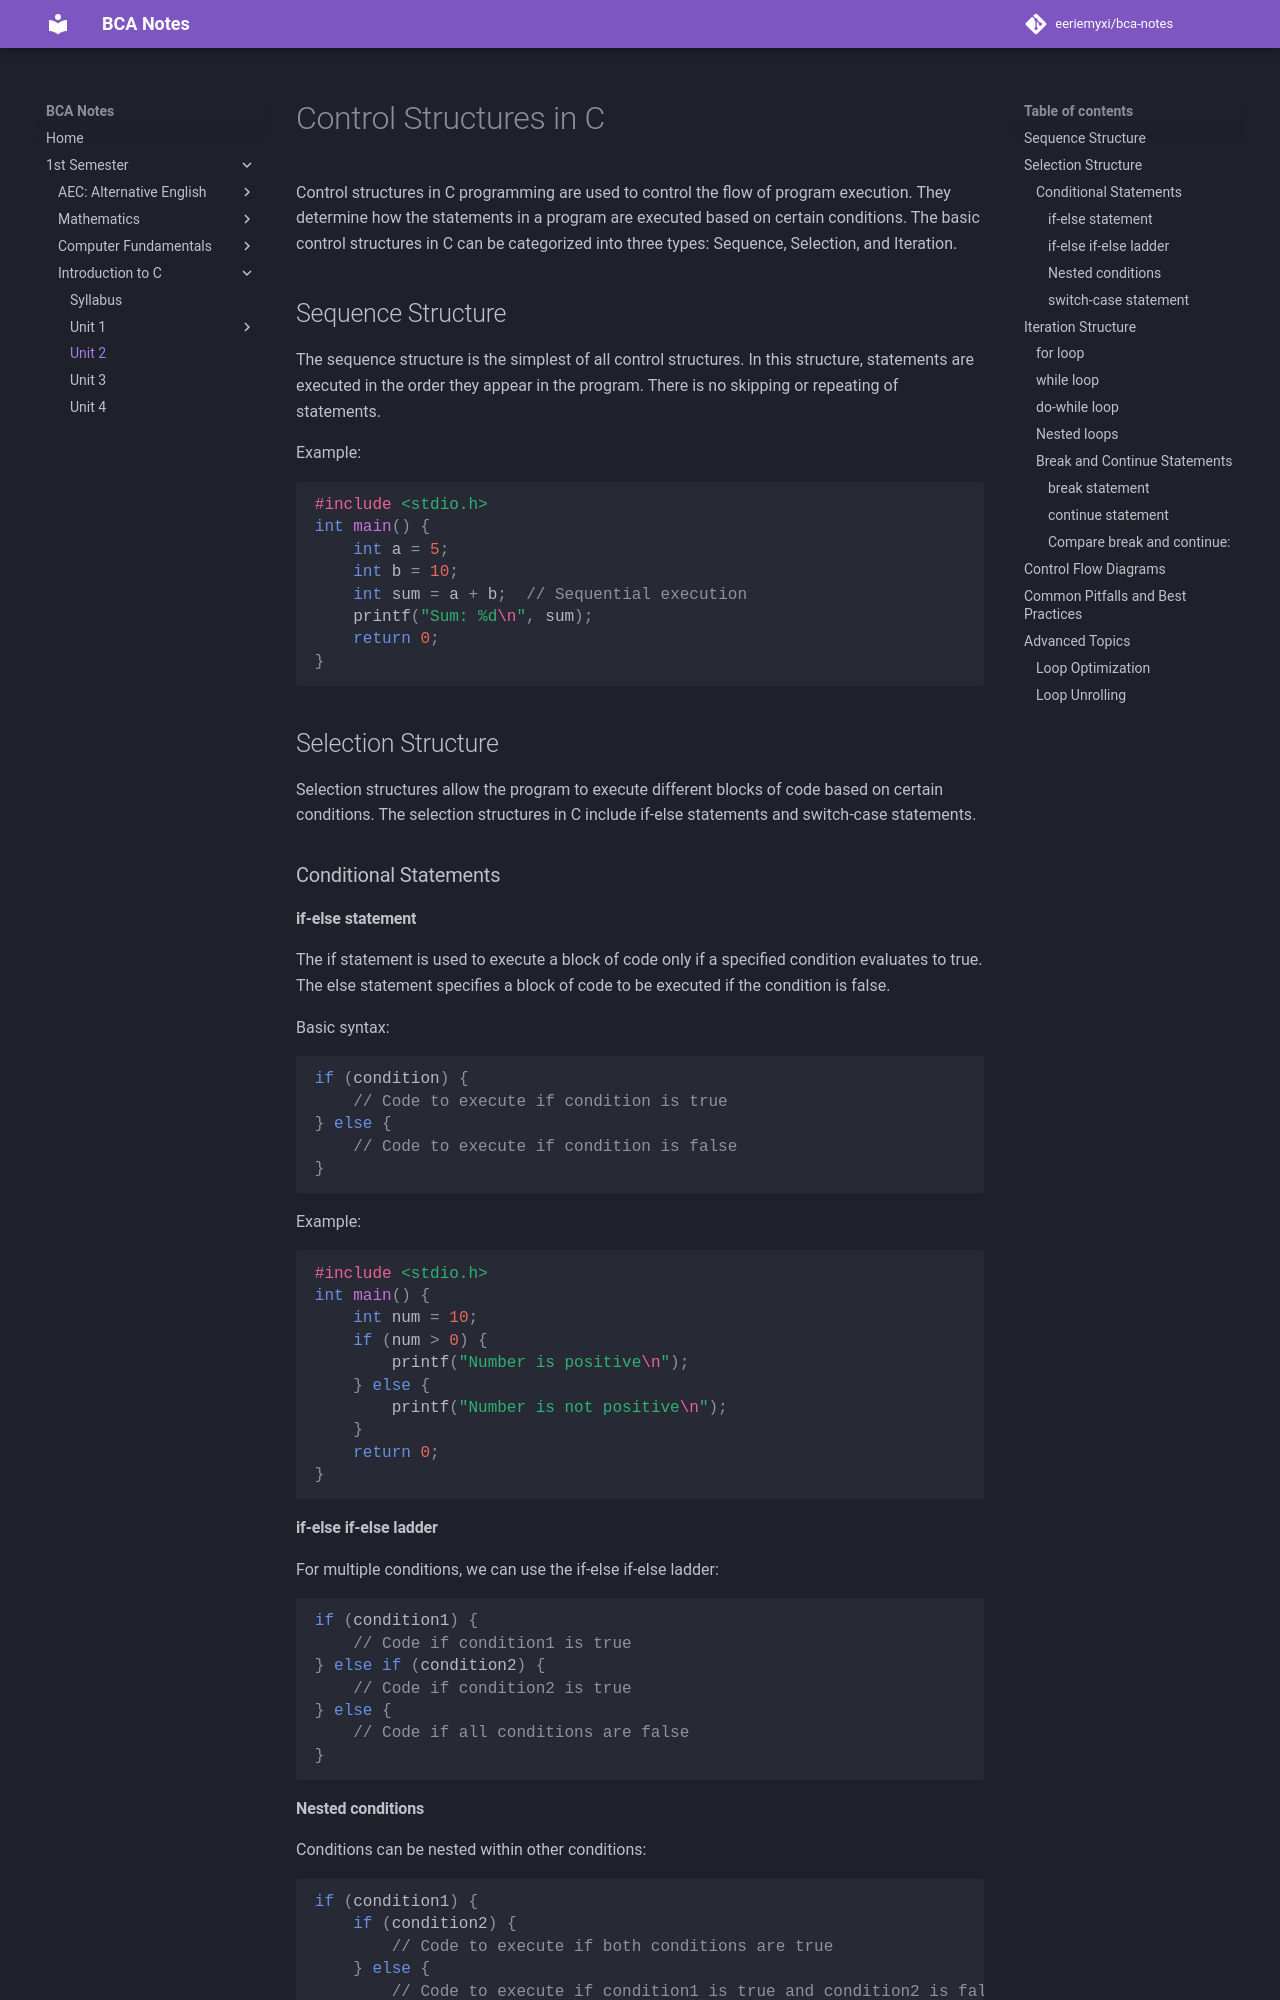

repository: eeriemyxi/bca-notes · page: sem1/c/u2/index.html · generator: mkdocs

# Control Structures in C

Control structures in C programming are used to control the flow of program execution. They determine how the statements in a program are executed based on certain conditions. The basic control structures in C can be categorized into three types: Sequence, Selection, and Iteration.

## Sequence Structure

The sequence structure is the simplest of all control structures. In this structure, statements are executed in the order they appear in the program. There is no skipping or repeating of statements.

Example:
```c
#include <stdio.h>
int main() {
    int a = 5;
    int b = 10;
    int sum = a + b;  // Sequential execution
    printf("Sum: %d\n", sum);
    return 0;
}
```

## Selection Structure

Selection structures allow the program to execute different blocks of code based on certain conditions. The selection structures in C include if-else statements and switch-case statements.

### Conditional Statements

#### if-else statement

The if statement is used to execute a block of code only if a specified condition evaluates to true. The else statement specifies a block of code to be executed if the condition is false.

Basic syntax:
```c
if (condition) {
    // Code to execute if condition is true
} else {
    // Code to execute if condition is false
}
```

Example:
```c
#include <stdio.h>
int main() {
    int num = 10;
    if (num > 0) {
        printf("Number is positive\n");
    } else {
        printf("Number is not positive\n");
    }
    return 0;
}
```

#### if-else if-else ladder

For multiple conditions, we can use the if-else if-else ladder:

```c
if (condition1) {
    // Code if condition1 is true
} else if (condition2) {
    // Code if condition2 is true
} else {
    // Code if all conditions are false
}
```
